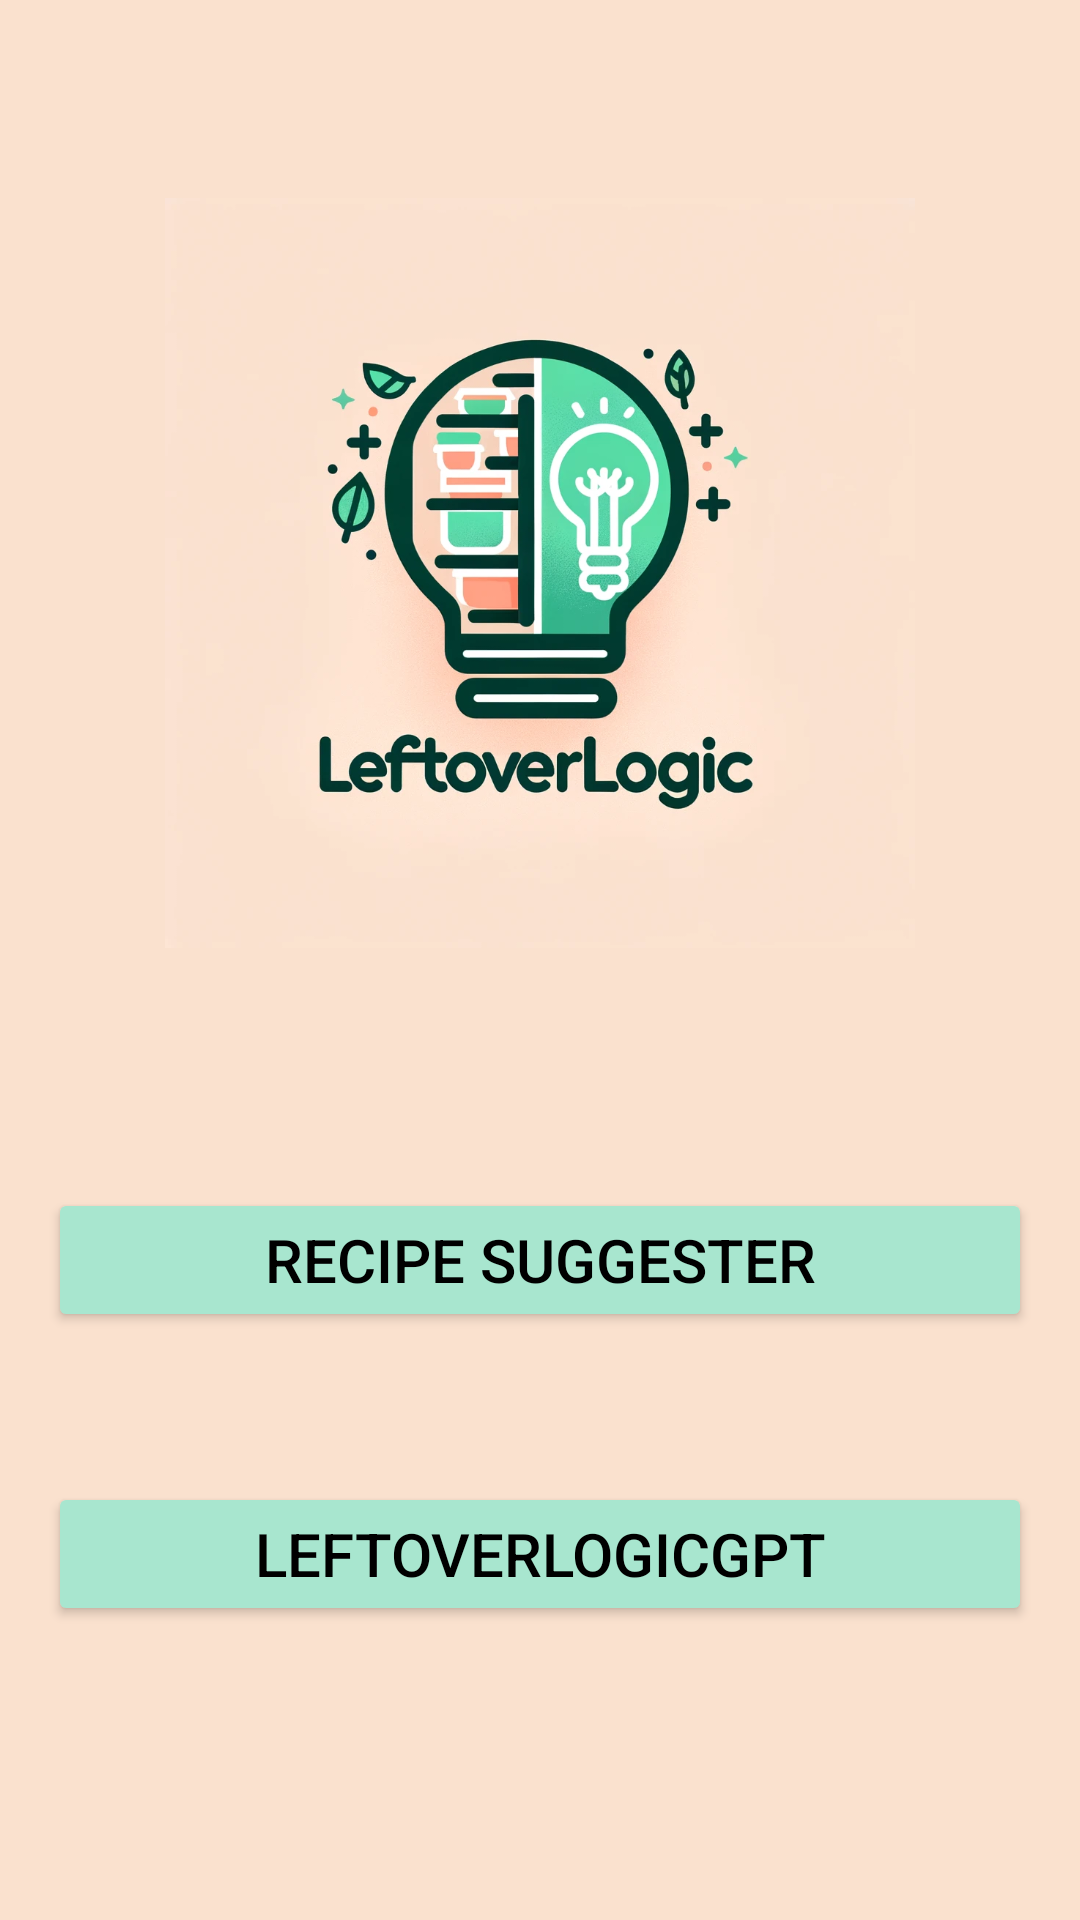

Here is an Android app screen rendered from its layout file. Give the layout XML and the strings, colors and styles it references.
<!-- AndroidManifest.xml: application theme Theme.LeftoverLogic -->
<!-- res/layout/activity_main.xml -->
<?xml version="1.0" encoding="utf-8"?>
<LinearLayout xmlns:android="http://schemas.android.com/apk/res/android"
    xmlns:app="http://schemas.android.com/apk/res-auto"
    xmlns:tools="http://schemas.android.com/tools"
    android:layout_width="match_parent"
    android:layout_height="match_parent"
    android:background="@color/creamy_white"
    android:orientation="vertical"
    android:padding="16dp"
    tools:context=".MainActivity">

    <ImageView
        android:id="@+id/logo"
        android:layout_width="250dp"
        android:layout_height="250dp"
        android:layout_marginTop="50dp"
        android:layout_gravity="center"
        android:src="@drawable/logo"
        android:contentDescription="App Logo"
        android:layout_marginBottom="80dp"/>

    <Button
        android:id="@+id/recipe_suggester_button"
        android:layout_width="match_parent"
        android:layout_height="wrap_content"
        android:text="Recipe Suggester"
        android:textSize="20dp"
        android:textColor="@color/black"
        android:layout_marginBottom="50dp"/>

    <Button
        android:id="@+id/ask_me_anything_button"
        android:layout_width="match_parent"
        android:layout_height="wrap_content"
        android:text="LeftoverLogicGPT"
        android:textSize="20dp"
        android:textColor="@color/black"/>

    <TextView
        android:id="@+id/footer_text"
        android:layout_width="wrap_content"
        android:layout_height="wrap_content"
        android:layout_gravity="center"
        android:layout_marginTop="160dp"
        android:text="Made by Samarth Shah ❤"
        android:textColor="@color/soft_black"
        android:textSize="16sp"
        android:textStyle="bold"/>
</LinearLayout>
<!-- resources referenced by this layout -->
<resources>
  <color name="black">#FF000000</color>
  <color name="creamy_white">#FAE1CE</color>
  <color name="soft_black">#333333</color>
  <!-- drawable logo: png bitmap (drawable, 438225 bytes) -->
  <style name="Theme.LeftoverLogic" parent="Base.Theme.LeftoverLogic" />
  <style name="Base.Theme.LeftoverLogic" parent="Theme.Material3.DayNight.NoActionBar">
          
          <item name="colorPrimary">@color/mint_green</item>
          <item name="colorPrimaryDark">@color/mint_green</item>
          <item name="colorAccent">@color/coral</item>
  
          
          <item name="android:colorBackground">@color/light_mint</item>
          <item name="android:textColor">@color/black</item>
          <item name="android:buttonStyle">@style/MyButtonStyle</item>
          <item name="android:editTextStyle">@style/MyEditTextStyle</item>
          <item name="android:textViewStyle">@style/MyTextViewStyle</item>
      </style>
  <color name="mint_green">#A8E6CF</color>
  <color name="coral">#FF8A65</color>
  <color name="light_mint">#E0F7FA</color>
  <style name="MyButtonStyle" parent="Widget.AppCompat.Button">
          <item name="android:backgroundTint">@color/mint_green</item>
          <item name="android:textColor">@color/soft_white</item>
      </style>
  <style name="MyEditTextStyle" parent="Widget.AppCompat.EditText">
          <item name="android:backgroundTint">@color/creamy_white</item>
          <item name="android:textColor">@color/black</item>
          <item name="android:textColorHint">@color/dark_gray</item>
      </style>
  <style name="MyTextViewStyle" parent="Widget.AppCompat.TextView">
          <item name="android:textColor">@color/black</item>
      </style>
  <color name="soft_white">#FFFFFF</color>
  <color name="dark_gray">#4E4E4E</color>
</resources>
